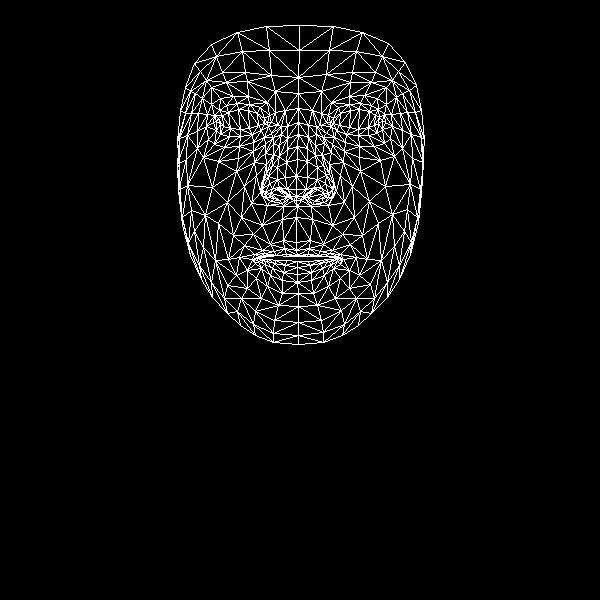

The table this chart was drawn from, first rows:
, x, y
0, 296, 242
1, 296, 189
2, 297, 206
3, 287, 149
4, 296, 176
5, 297, 159
6, 298, 122
7, 220, 124
8, 298, 93
9, 298, 77
10, 299, 25
11, 296, 250
12, 297, 255
13, 296, 256
14, 297, 261
15, 297, 267
16, 297, 274
17, 297, 282
18, 298, 293
19, 296, 196
20, 287, 197
21, 185, 87
22, 252, 134
23, 240, 136
24, 229, 136
25, 216, 130
26, 261, 130
27, 237, 103
28, 249, 104
29, 226, 105
30, 219, 110
31, 208, 139
32, 255, 311
33, 216, 121
34, 179, 138
35, 197, 131
36, 244, 186
37, 283, 240
38, 286, 254
39, 270, 244
40, 262, 250
41, 276, 255
42, 269, 256
43, 247, 270
44, 287, 189
45, 285, 177
46, 202, 98
47, 265, 153
48, 262, 189
49, 261, 183
50, 212, 187
51, 286, 162
52, 226, 82
53, 211, 87
54, 194, 63
55, 275, 91
56, 260, 107
57, 239, 257
58, 190, 255
59, 270, 196
... 408 more rows
